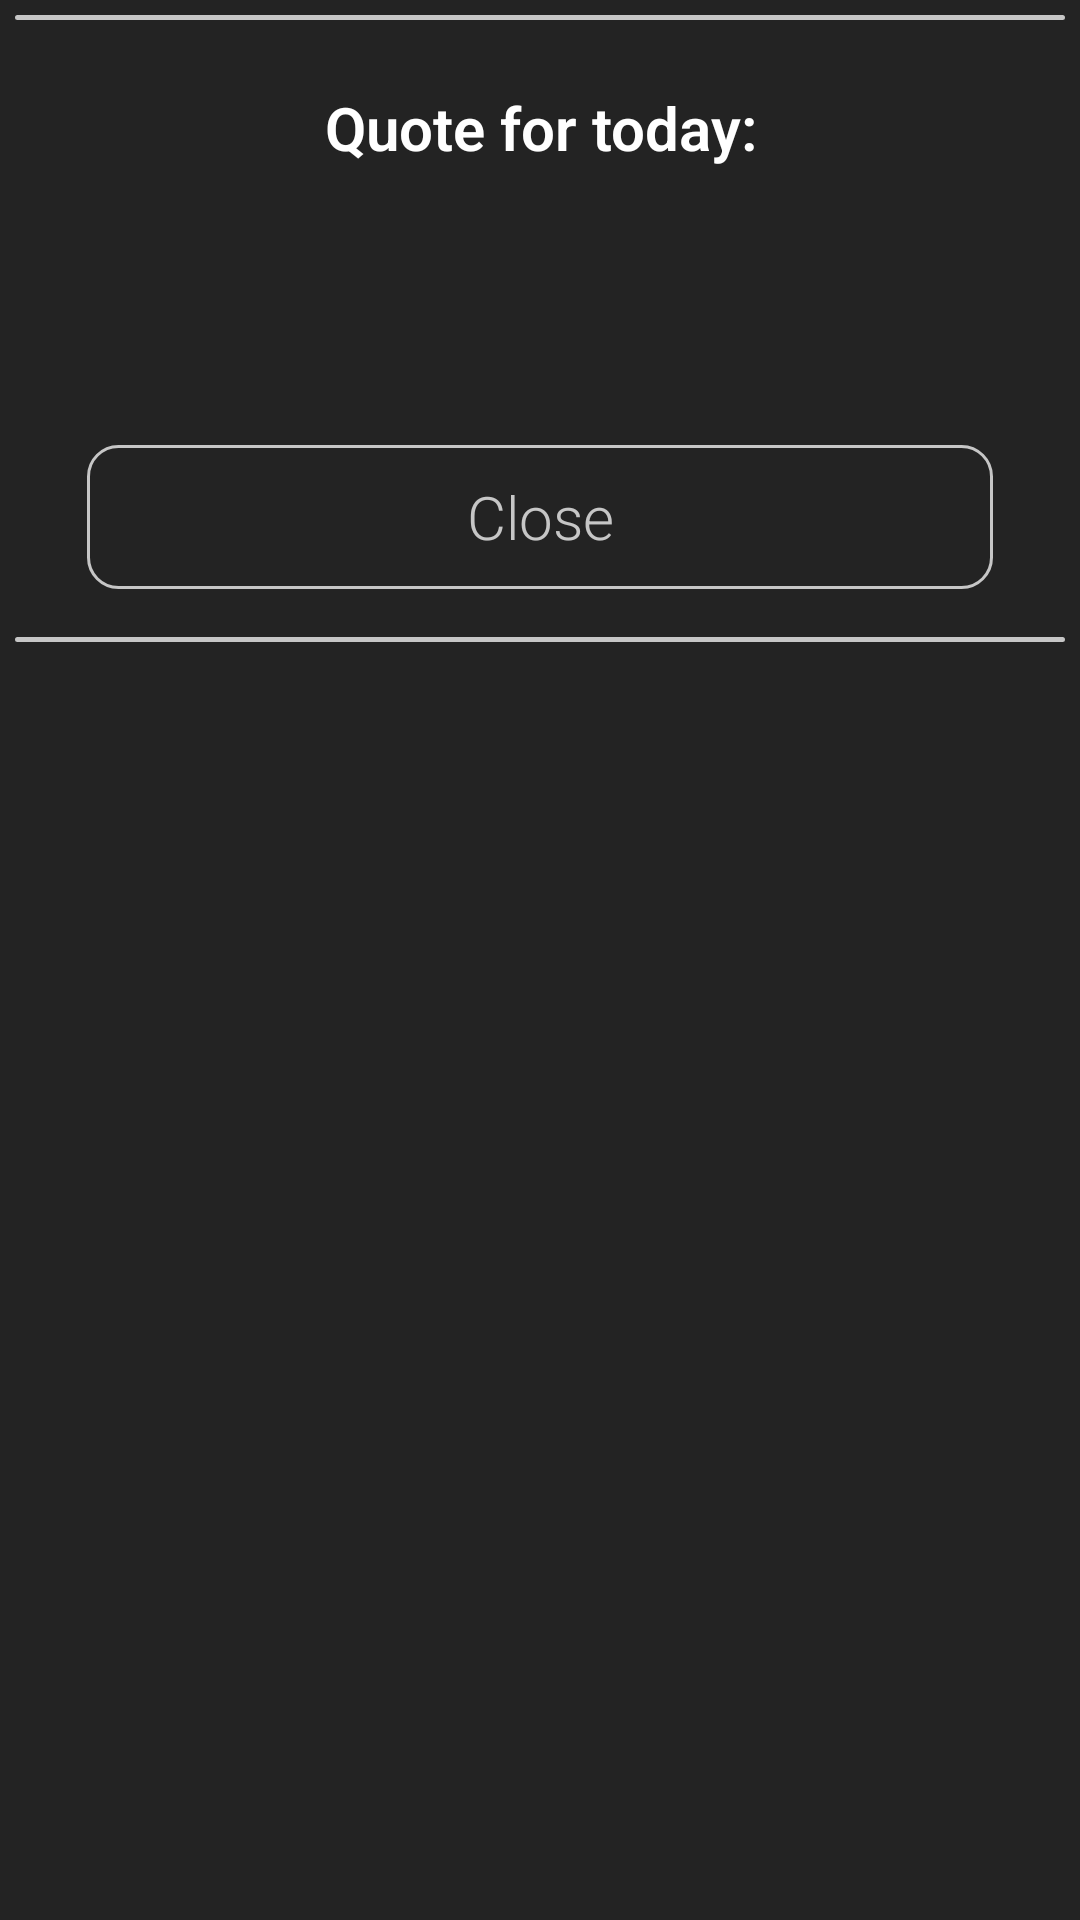

This screen was rendered from an Android layout file. Write that file and the resources it references.
<!-- AndroidManifest.xml: application theme AppTheme -->
<!-- res/layout/custom_alert_dialog_quote.xml -->
<?xml version="1.0" encoding="utf-8"?>
<androidx.constraintlayout.widget.ConstraintLayout xmlns:android="http://schemas.android.com/apk/res/android"
    xmlns:app="http://schemas.android.com/apk/res-auto"
    xmlns:tools="http://schemas.android.com/tools"
    android:id="@+id/relativeLayout"
    android:layout_width="match_parent"
    android:layout_height="match_parent"
    android:background="@color/colorGray"
    android:padding="5dp">

    <View
        android:id="@+id/divider_1"
        android:layout_width="0dp"
        android:layout_height="1.5dp"
        android:background="@drawable/button_stroke"
        app:layout_constraintLeft_toLeftOf="parent"
        app:layout_constraintRight_toRightOf="parent"
        app:layout_constraintTop_toTopOf="parent" />

    <TextView
        android:id="@+id/lblQuoteTitle"
        android:layout_width="match_parent"
        android:layout_height="wrap_content"
        android:layout_marginLeft="16dp"
        android:layout_marginTop="24dp"
        android:layout_marginRight="16dp"
        android:gravity="center_horizontal"
        android:text="@string/quote_for_today"
        android:textColor="@color/colorWhite"
        android:textSize="20sp"
        android:textStyle="bold"
        app:fontFamily="sans-serif-light"
        app:layout_constraintLeft_toLeftOf="parent"
        app:layout_constraintRight_toRightOf="parent"
        app:layout_constraintTop_toTopOf="@id/divider_1" />

    <TextView
        android:id="@+id/lblQuoteText"
        android:layout_width="match_parent"
        android:layout_height="wrap_content"
        android:layout_marginStart="24dp"
        android:layout_marginLeft="24dp"
        android:layout_marginTop="16dp"
        android:layout_marginEnd="24dp"
        android:layout_marginRight="24dp"
        android:gravity="center_horizontal"
        android:paddingTop="10dp"
        android:paddingBottom="10dp"
        android:text=""
        android:textColor="@color/colorWhite"
        android:textSize="18sp"
        app:fontFamily="sans-serif-light"
        app:layout_constraintEnd_toEndOf="parent"
        app:layout_constraintStart_toStartOf="parent"
        app:layout_constraintTop_toBottomOf="@+id/lblQuoteTitle" />

    <Button
        android:id="@+id/btnCloseQuote"
        android:layout_width="match_parent"
        android:layout_height="wrap_content"
        android:layout_marginStart="24dp"
        android:layout_marginLeft="24dp"
        android:layout_marginTop="32dp"
        android:layout_marginEnd="24dp"
        android:layout_marginRight="24dp"

        android:background="@drawable/button_stroke"
        android:text="Close"
        android:textAllCaps="false"
        android:textColor="@color/colorDirtyWhite"
        android:textSize="20sp"
        app:fontFamily="sans-serif-light"
        app:layout_constraintEnd_toEndOf="parent"
        app:layout_constraintStart_toStartOf="parent"
        app:layout_constraintTop_toBottomOf="@+id/lblQuoteText" />

    <View
        android:id="@+id/divider_2"
        android:layout_width="0dp"
        android:layout_height="1.5dp"
        android:layout_marginTop="16dp"
        android:background="@drawable/button_stroke"
        app:layout_constraintLeft_toLeftOf="parent"
        app:layout_constraintRight_toRightOf="parent"
        app:layout_constraintTop_toBottomOf="@+id/btnCloseQuote" />

</androidx.constraintlayout.widget.ConstraintLayout>
<!-- resources referenced by this layout -->
<resources>
  <color name="colorDirtyWhite">#c6c6c6</color>
  <color name="colorGray">#232323</color>
  <color name="colorWhite">#fff</color>
  <!-- drawable button_stroke (drawable) -->
  <?xml version="1.0" encoding="utf-8"?>
  <shape xmlns:android="http://schemas.android.com/apk/res/android" android:shape="rectangle">
  
      <stroke android:color="@color/colorDirtyWhite" android:width="1dp"/>
  
      <corners android:radius="10dp"/>
  
  </shape>
  <string name="quote_for_today" translatable="false">Quote for today:</string>
  <style name="AppTheme" parent="Theme.AppCompat.Light.NoActionBar">
          
          <item name="colorPrimary">@color/colorBlack</item>
          <item name="colorPrimaryDark">@color/colorWhite</item>
          <item name="colorAccent">@color/colorGray</item>
      </style>
  <color name="colorBlack">#000000</color>
</resources>
